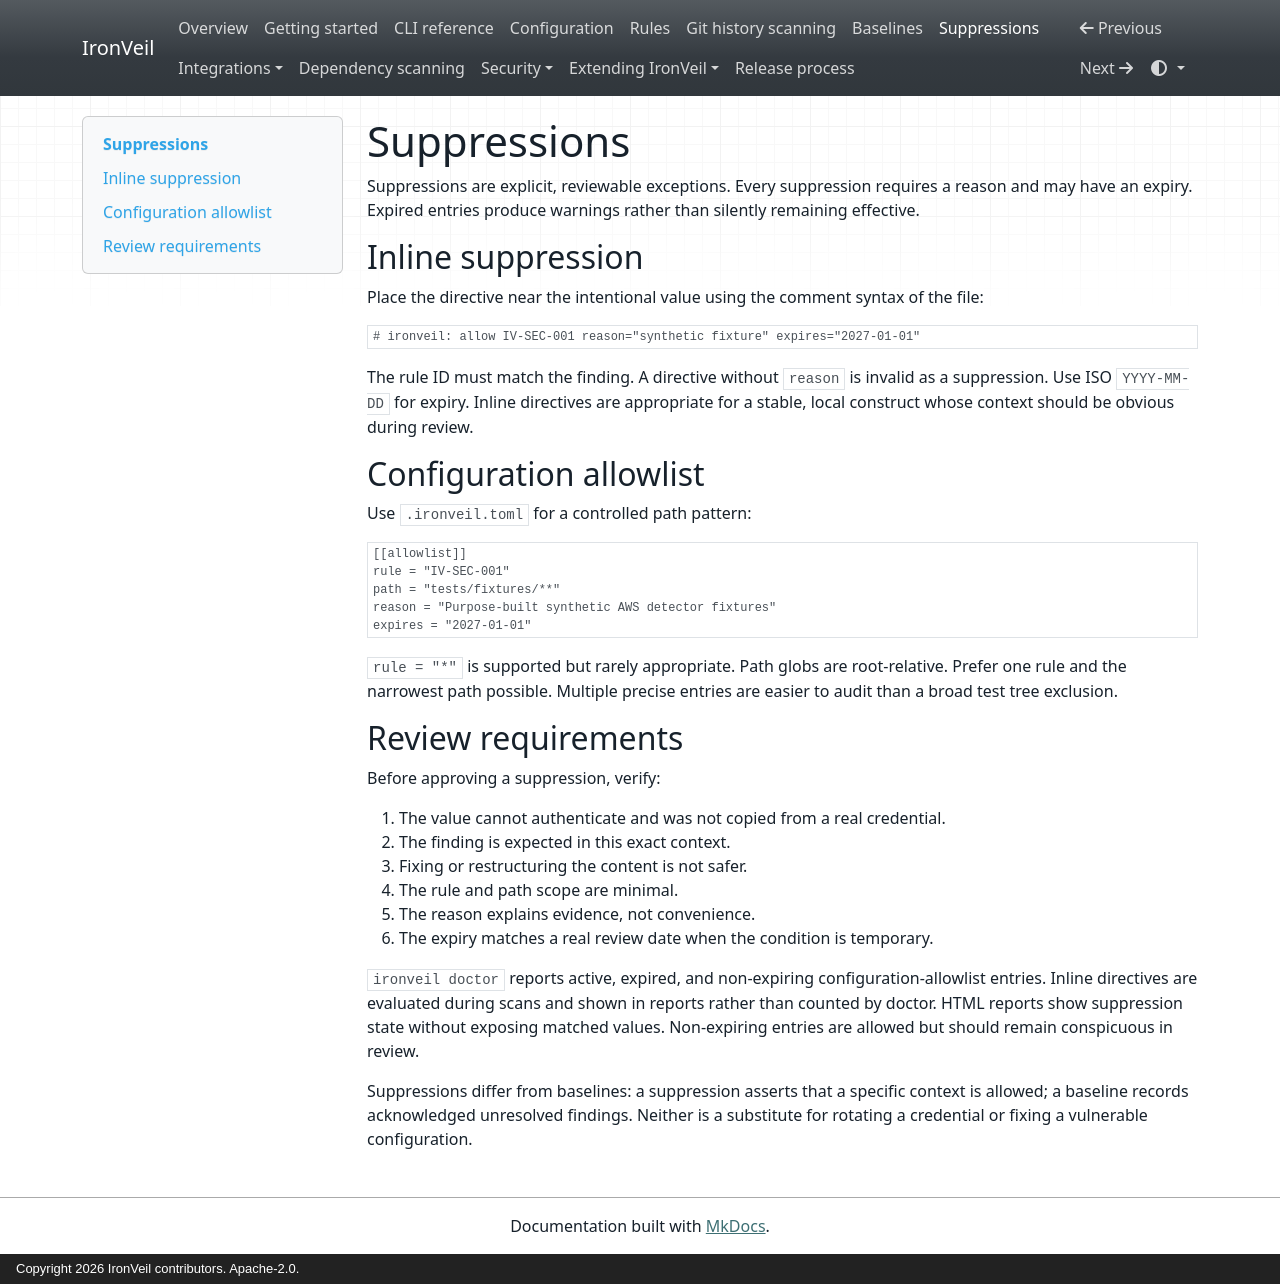

repository: kandykbayevtagir-wq/ironveil · page: suppressions/index.html · generator: mkdocs · copyright: Copyright 2026 IronVeil contributors. Apache-2.0.

# Suppressions

Suppressions are explicit, reviewable exceptions. Every suppression requires a reason and may
have an expiry. Expired entries produce warnings rather than silently remaining effective.

## Inline suppression

Place the directive near the intentional value using the comment syntax of the file:

```text
# ironveil: allow IV-SEC-001 reason="synthetic fixture" expires="2027-01-01"
```

The rule ID must match the finding. A directive without `reason` is invalid as a suppression.
Use ISO `YYYY-MM-DD` for expiry. Inline directives are appropriate for a stable, local construct
whose context should be obvious during review.

## Configuration allowlist

Use `.ironveil.toml` for a controlled path pattern:

```toml
[[allowlist]]
rule = "IV-SEC-001"
path = "tests/fixtures/**"
reason = "Purpose-built synthetic AWS detector fixtures"
expires = "2027-01-01"
```

`rule = "*"` is supported but rarely appropriate. Path globs are root-relative. Prefer one rule
and the narrowest path possible. Multiple precise entries are easier to audit than a broad test
tree exclusion.

## Review requirements

Before approving a suppression, verify:

1. The value cannot authenticate and was not copied from a real credential.
2. The finding is expected in this exact context.
3. Fixing or restructuring the content is not safer.
4. The rule and path scope are minimal.
5. The reason explains evidence, not convenience.
6. The expiry matches a real review date when the condition is temporary.

`ironveil doctor` reports active, expired, and non-expiring configuration-allowlist entries.
Inline directives are evaluated during scans and shown in reports rather than counted by doctor.
HTML reports show suppression state without exposing matched values. Non-expiring entries are
allowed but should remain conspicuous in review.

Suppressions differ from baselines: a suppression asserts that a specific context is allowed;
a baseline records acknowledged unresolved findings. Neither is a substitute for rotating a
credential or fixing a vulnerable configuration.
